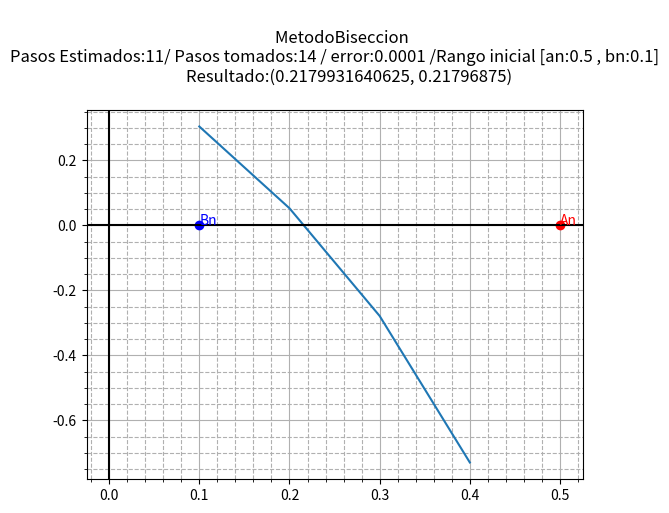

This figure's Python source: (Note: this script raises an exception after producing the figure.)
from math import log,fabs,sin,sqrt
import matplotlib.pyplot as plt 
import matplotlib.animation as animation
import numpy as np

def findInitValues(function):
    an =0
    bn =0    
    for i in range(-100,100):
        try:
            if (function(i)<0):
                an=i
        except:
            pass
        try:
            if (function(i)>0):
                bn=i 
                break
        except:
            pass  
    return [an,bn]
    

def bisseccionMethod(funcion,an=None,bn=None,error=None):
    range_init = list()
    
    if an!=None and bn!=None:
        range_init = [an,bn]
    else:
        range_init = findInitValues(funcion)
             
    num = fabs(range_init[1]-range_init[0]) 
    print(num)  
    step_estimed = int(fabs(log(num/error,10)/log(2,10))) if error!=None else 1000
    
    values_Pn = list()
    Values_error = list()
    
    n=0
    
    contains_poitns_an_bn = [range_init.copy()]
    
    while n<step_estimed+10:           
        Pn = (range_init[0] + range_init[1])/2#se obtiene el PN
        if funcion(Pn)<0:
            range_init[0]=Pn
        else:
            range_init[1]=Pn                 
        values_Pn.append(Pn)    
        contains_poitns_an_bn.append((range_init[0],range_init[1]))##se momorizan an y bn
        
        if error!=None and n>0:
            
            ant =values_Pn[n-1]
            
            err = round(fabs( (Pn - ant) /Pn),int(fabs(round(log(error,10)))))
            
            Values_error.append(err)
            if err<=error:
                n+=1
                break         
        n+=1    
     
    #print(contains_poitns_an_bn)            
    graficar(funcion,contains_poitns_an_bn,step_estimed,n,error)
   
   

def graficar(f,points,ste,n,error):
    x0=points[0][0]
    x1=points[0][1]
    x0,x1 = (x1,x0) if x0>x1 else (x0,x1)
    xpoints = np.arange(x0,x1,0.1) 
    print(xpoints)
    ypounts_evaluates =np.vectorize(f)(xpoints)
    
    fig, ax = plt.subplots()
    plt.title(f"""
    MetodoBiseccion
Pasos Estimados:{ste}/ Pasos tomados:{n} / error:{error} /Rango inicial [an:{points[0][0]} , bn:{points[0][1]}]
        Resultado:{points.pop()}
              """)
    line,=ax.plot(xpoints,ypounts_evaluates)  
    an, = ax.plot( points[0][0],0,'ro' )    
    lan = ax.annotate('An',(points[0][0],0),color='red')  
  
     
    bn, = ax.plot( points[0][1], 0,'bo' )
    lbn = ax.annotate('Bn',(points[0][1],0),color='blue')
    
    ax.axhline(0,color='black')
    ax.axvline(0,color='black')
    
    
    ax.minorticks_on()
    ax.grid( True, 'minor', markevery=2, linestyle='--' )
    ax.grid( True, 'major', markevery=10 )


    def update(f):
        if f<len(points):          
            an.set_xdata(points[f][0])
            lan.set_x(points[f][0])

            
            bn.set_xdata(points[f][1])
            lbn.set_x(points[f][1])        
        return an,bn,lan,lbn
    ani = animation.FuncAnimation(fig,update,interval=700,blit=True,frames=len(points)) 
    plt.show()    

    

fx1 = lambda x: x**3 + x**2 + 4*x -10
fx2 = lambda x: x/4 +1
fx3 = lambda x: log(x,10)#obligatorio dar intervalo
fx4 = lambda x: sin(x)#obligatorio dar intervalo 
fx5 = lambda x: (x-4)**3
fx6 = lambda x: x/5 +1
fx7 = lambda x:-x*4+1
fx8 = lambda x:0.5-((x/(1-x))*sqrt(6/2+x))

bisseccionMethod(fx8,an=0.5,bn=0.1,error=10**-4)


    